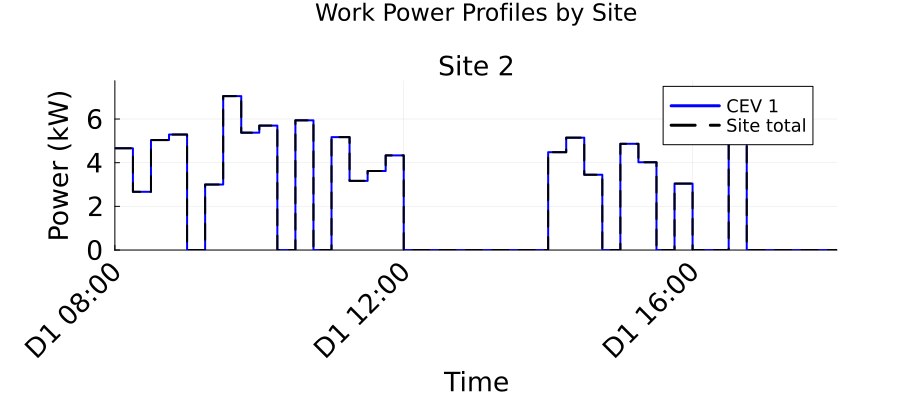

The file beside this chart, header and first rows:
Time_Period, Time_Start_Label, Time_End_Label, Site_2_Work_Power_kW, Total_Work_Power_kW
1, D1 08:00, D1 08:15, 4.659, 4.659
2, D1 08:15, D1 08:30, 2.667, 2.667
3, D1 08:30, D1 08:45, 5.036, 5.036
4, D1 08:45, D1 09:00, 5.288, 5.288
5, D1 09:00, D1 09:15, 0.0, 0.0
6, D1 09:15, D1 09:30, 3.001, 3.001
7, D1 09:30, D1 09:45, 7.049, 7.049
8, D1 09:45, D1 10:00, 5.374, 5.374
9, D1 10:00, D1 10:15, 5.699, 5.699
10, D1 10:15, D1 10:30, 0.0, 0.0
11, D1 10:30, D1 10:45, 5.94, 5.94
12, D1 10:45, D1 11:00, 0.0, 0.0
13, D1 11:00, D1 11:15, 5.169, 5.169
14, D1 11:15, D1 11:30, 3.166, 3.166
15, D1 11:30, D1 11:45, 3.619, 3.619
16, D1 11:45, D1 12:00, 4.334, 4.334
17, D1 12:00, D1 12:15, 0.0, 0.0
18, D1 12:15, D1 12:30, 0.0, 0.0
19, D1 12:30, D1 12:45, 0.0, 0.0
20, D1 12:45, D1 13:00, 0.0, 0.0
21, D1 13:00, D1 13:15, 0.0, 0.0
22, D1 13:15, D1 13:30, 0.0, 0.0
23, D1 13:30, D1 13:45, 0.0, 0.0
24, D1 13:45, D1 14:00, 0.0, 0.0
25, D1 14:00, D1 14:15, 4.479, 4.479
26, D1 14:15, D1 14:30, 5.147, 5.147
27, D1 14:30, D1 14:45, 3.449, 3.449
28, D1 14:45, D1 15:00, 0.0, 0.0
29, D1 15:00, D1 15:15, 4.865, 4.865
30, D1 15:15, D1 15:30, 4.019, 4.019
31, D1 15:30, D1 15:45, 0.0, 0.0
32, D1 15:45, D1 16:00, 3.043, 3.043
33, D1 16:00, D1 16:15, 0.0, 0.0
34, D1 16:15, D1 16:30, 0.0, 0.0
35, D1 16:30, D1 16:45, 5.857, 5.857
36, D1 16:45, D1 17:00, 0.0, 0.0
37, D1 17:00, D1 17:15, 0.0, 0.0
38, D1 17:15, D1 17:30, 0.0, 0.0
39, D1 17:30, D1 17:45, 0.0, 0.0
40, D1 17:45, D1 18:00, 0.0, 0.0
